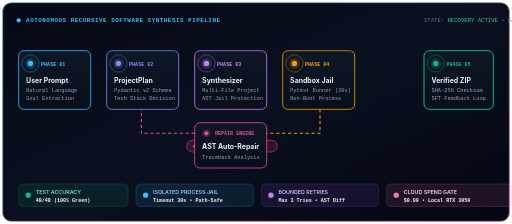
t = 0.00 s
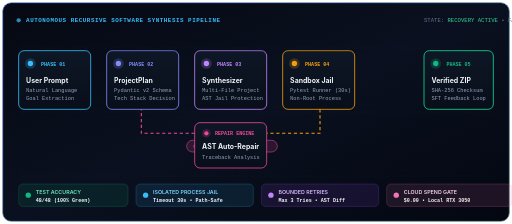
t = 1.65 s
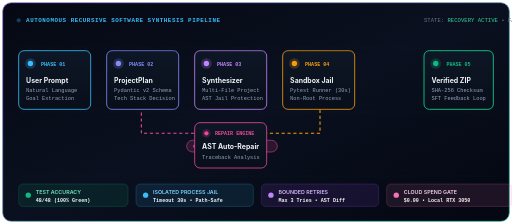
t = 3.13 s
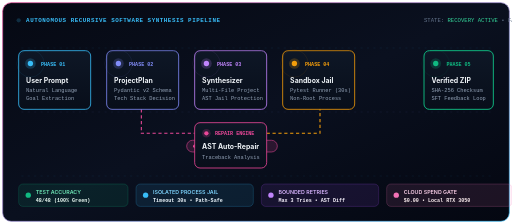
t = 5.00 s
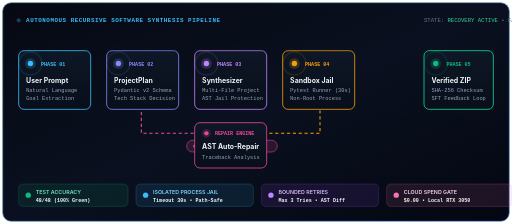
t = 6.88 s
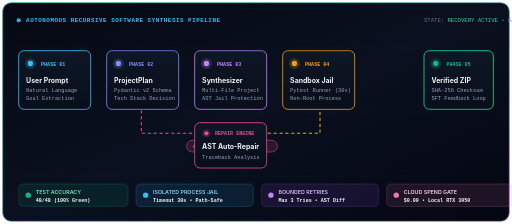
t = 8.13 s

The animated SVG that drew these frames (rendered in a browser with its animation timeline set to each time). Animation: 4 SMIL elements (animate=4), 10 CSS @keyframes rules; one cycle of 10.00 s, repeats indefinitely.

<svg xmlns="http://www.w3.org/2000/svg" viewBox="0 0 960 420" width="100%" height="auto" style="background: transparent;">
  <defs>
    <!-- Background Gradient -->
    <linearGradient id="pipeBg" x1="0%" y1="0%" x2="100%" y2="100%">
      <stop offset="0%" stop-color="#060913" />
      <stop offset="50%" stop-color="#0a101f" />
      <stop offset="100%" stop-color="#040711" />
    </linearGradient>

    <!-- Border Gradient -->
    <linearGradient id="pipeBorder" x1="0%" y1="0%" x2="100%" y2="100%">
      <stop offset="0%" stop-color="#38bdf8" stop-opacity="0.7">
        <animate attributeName="stop-color" values="#38bdf8;#818cf8;#ec4899;#10b981;#38bdf8" dur="10s" repeatCount="indefinite" />
      </stop>
      <stop offset="100%" stop-color="#ec4899" stop-opacity="0.7">
        <animate attributeName="stop-color" values="#ec4899;#10b981;#38bdf8;#818cf8;#ec4899" dur="10s" repeatCount="indefinite" />
      </stop>
    </linearGradient>

    <!-- Node Card Gradients -->
    <linearGradient id="cardGrad1" x1="0%" y1="0%" x2="0%" y2="100%">
      <stop offset="0%" stop-color="#0e1726" />
      <stop offset="100%" stop-color="#080e1a" />
    </linearGradient>

    <!-- Glow Filter -->
    <filter id="pipeGlow" x="-30%" y="-30%" width="160%" height="160%">
      <feGaussianBlur stdDeviation="5" result="blur" />
      <feMerge>
        <feMergeNode in="blur" />
        <feMergeNode in="SourceGraphic" />
      </feMerge>
    </filter>

    <filter id="laserGlow" x="-50%" y="-50%" width="200%" height="200%">
      <feGaussianBlur stdDeviation="3" result="blur" />
      <feMerge>
        <feMergeNode in="blur" />
        <feMergeNode in="SourceGraphic" />
      </feMerge>
    </filter>
  </defs>

  <style>
    @keyframes pulseRing {
      0% { r: 16px; opacity: 0.8; }
      100% { r: 28px; opacity: 0; }
    }
    @keyframes flowLaser {
      0% { stroke-dashoffset: 80; }
      100% { stroke-dashoffset: 0; }
    }
    @keyframes feedbackLoopFlow {
      0% { stroke-dashoffset: 0; }
      100% { stroke-dashoffset: -80; }
    }
    @keyframes badgeBlink {
      0%, 100% { opacity: 1; }
      50% { opacity: 0.3; }
    }
    @keyframes cardPulse1 { 0%, 100% { stroke: #38bdf8; } 50% { stroke: #7dd3fc; } }
    @keyframes cardPulse2 { 0%, 100% { stroke: #818cf8; } 50% { stroke: #a5b4fc; } }
    @keyframes cardPulse3 { 0%, 100% { stroke: #c084fc; } 50% { stroke: #e9d5ff; } }
    @keyframes cardPulse4 { 0%, 100% { stroke: #f59e0b; } 50% { stroke: #fde68a; } }
    @keyframes cardPulse5 { 0%, 100% { stroke: #ec4899; } 50% { stroke: #fbcfe8; } }
    @keyframes cardPulse6 { 0%, 100% { stroke: #10b981; } 50% { stroke: #6ee7b7; } }

    .laser-wire {
      stroke-dasharray: 8 6;
      animation: flowLaser 1.8s linear infinite;
    }
    .repair-wire {
      stroke-dasharray: 6 5;
      animation: feedbackLoopFlow 2s linear infinite;
    }
    .ring-anim {
      animation: pulseRing 2.2s cubic-bezier(0.2, 0.8, 0.2, 1) infinite;
    }
    .node-text-title {
      font-family: -apple-system, BlinkMacSystemFont, 'Segoe UI', Roboto, sans-serif;
      font-size: 13px;
      font-weight: 700;
      fill: #f1f5f9;
    }
    .node-text-sub {
      font-family: 'SF Mono', 'Fira Code', Menlo, monospace;
      font-size: 10px;
      fill: #94a3b8;
    }
    .tag-text {
      font-family: 'SF Mono', 'Fira Code', Menlo, monospace;
      font-size: 9.5px;
      font-weight: 700;
    }
  </style>

  <!-- Frame Background -->
  <rect x="5" y="5" width="950" height="410" rx="16" fill="url(#pipeBg)" stroke="url(#pipeBorder)" stroke-width="1.8" />

  <!-- Background Grid -->
  <g opacity="0.12">
    <line x1="40" y1="90" x2="920" y2="90" stroke="#38bdf8" stroke-width="1" stroke-dasharray="4 8" />
    <line x1="40" y1="210" x2="920" y2="210" stroke="#818cf8" stroke-width="1" stroke-dasharray="4 8" />
    <line x1="40" y1="330" x2="920" y2="330" stroke="#38bdf8" stroke-width="1" stroke-dasharray="4 8" />
  </g>

  <!-- Top Status Bar -->
  <g transform="translate(35, 38)">
    <circle cx="0" cy="0" r="4" fill="#38bdf8">
      <animate attributeName="opacity" values="1;0.2;1" dur="2s" repeatCount="indefinite" />
    </circle>
    <text x="14" y="4" font-family="'SF Mono', 'Fira Code', monospace" font-size="11" font-weight="700" fill="#38bdf8" letter-spacing="1">
      AUTONOMOUS RECURSIVE SOFTWARE SYNTHESIS PIPELINE
    </text>
    <text x="760" y="4" font-family="'SF Mono', 'Fira Code', monospace" font-size="10.5" fill="#64748b">
      STATE: <tspan fill="#34d399">RECOVERY ACTIVE</tspan> • FAILOVER: <tspan fill="#38bdf8">0ms</tspan>
    </text>
  </g>

  <!-- Connection Laser Wires (Between Stages 1 -> 2 -> 3 -> 4 -> 6) -->
  <!-- Line 1 to 2 -->
  <line x1="170" y1="150" x2="200" y2="150" stroke="#38bdf8" stroke-width="2.5" class="laser-wire" filter="url(#laserGlow)" />
  <!-- Line 2 to 3 -->
  <line x1="335" y1="150" x2="365" y2="150" stroke="#818cf8" stroke-width="2.5" class="laser-wire" filter="url(#laserGlow)" />
  <!-- Line 3 to 4 -->
  <line x1="500" y1="150" x2="530" y2="150" stroke="#c084fc" stroke-width="2.5" class="laser-wire" filter="url(#laserGlow)" />
  <!-- Line 4 to 6 (Pass branch) -->
  <line x1="665" y1="150" x2="795" y2="150" stroke="#10b981" stroke-width="2.5" class="laser-wire" filter="url(#laserGlow)" />

  <!-- Self-Repair Feedback Loop (Stage 4 -> Stage 5 -> Stage 4) -->
  <!-- Down from Sandbox to Repair -->
  <path d="M 600 205 L 600 250 L 500 250" fill="none" stroke="#f59e0b" stroke-width="2" class="repair-wire" />
  <!-- Left from Repair back up to Sandbox -->
  <path d="M 365 250 L 265 250 L 265 205" fill="none" stroke="#ec4899" stroke-width="2" class="repair-wire" />

  <!-- Repair Loop Label -->
  <g transform="translate(435, 275)">
    <rect x="-85" y="-12" width="170" height="22" rx="11" fill="rgba(236, 72, 153, 0.15)" stroke="#ec4899" stroke-width="1" />
    <circle cx="-70" cy="-1" r="3" fill="#ec4899">
      <animate attributeName="opacity" values="1;0.2;1" dur="1s" repeatCount="indefinite" />
    </circle>
    <text x="-60" y="2" font-family="'SF Mono', 'Fira Code', monospace" font-size="9.5" fill="#f472b6" font-weight="700">
      AST SELF-REPAIR (≤3x)
    </text>
  </g>

  <!-- ==================== STAGE NODES ==================== -->

  <!-- Node 1: Prompt Ingest -->
  <g transform="translate(35, 95)">
    <rect x="0" y="0" width="135" height="110" rx="10" fill="url(#cardGrad1)" stroke="#38bdf8" stroke-width="1.5" />
    <circle cx="22" cy="24" r="10" fill="rgba(56, 189, 248, 0.2)" />
    <circle cx="22" cy="24" r="5" fill="#38bdf8" />
    <circle cx="22" cy="24" r="16" fill="none" stroke="#38bdf8" class="ring-anim" />
    <text x="42" y="28" class="tag-text" fill="#38bdf8">PHASE 01</text>
    <text x="14" y="60" class="node-text-title">User Prompt</text>
    <text x="14" y="78" class="node-text-sub">Natural Language</text>
    <text x="14" y="93" class="node-text-sub">Goal Extraction</text>
  </g>

  <!-- Node 2: Pydantic Planner -->
  <g transform="translate(200, 95)">
    <rect x="0" y="0" width="135" height="110" rx="10" fill="url(#cardGrad1)" stroke="#818cf8" stroke-width="1.5" />
    <circle cx="22" cy="24" r="10" fill="rgba(129, 140, 248, 0.2)" />
    <circle cx="22" cy="24" r="5" fill="#818cf8" />
    <circle cx="22" cy="24" r="16" fill="none" stroke="#818cf8" class="ring-anim" />
    <text x="42" y="28" class="tag-text" fill="#818cf8">PHASE 02</text>
    <text x="14" y="60" class="node-text-title">ProjectPlan</text>
    <text x="14" y="78" class="node-text-sub">Pydantic v2 Schema</text>
    <text x="14" y="93" class="node-text-sub">Tech Stack Decision</text>
  </g>

  <!-- Node 3: Multi-File Synthesizer -->
  <g transform="translate(365, 95)">
    <rect x="0" y="0" width="135" height="110" rx="10" fill="url(#cardGrad1)" stroke="#c084fc" stroke-width="1.5" />
    <circle cx="22" cy="24" r="10" fill="rgba(192, 132, 252, 0.2)" />
    <circle cx="22" cy="24" r="5" fill="#c084fc" />
    <circle cx="22" cy="24" r="16" fill="none" stroke="#c084fc" class="ring-anim" />
    <text x="42" y="28" class="tag-text" fill="#c084fc">PHASE 03</text>
    <text x="14" y="60" class="node-text-title">Synthesizer</text>
    <text x="14" y="78" class="node-text-sub">Multi-File Project</text>
    <text x="14" y="93" class="node-text-sub">AST Jail Protection</text>
  </g>

  <!-- Node 4: Sandbox Jail -->
  <g transform="translate(530, 95)">
    <rect x="0" y="0" width="135" height="110" rx="10" fill="url(#cardGrad1)" stroke="#f59e0b" stroke-width="1.5" />
    <circle cx="22" cy="24" r="10" fill="rgba(245, 158, 11, 0.2)" />
    <circle cx="22" cy="24" r="5" fill="#f59e0b" />
    <circle cx="22" cy="24" r="16" fill="none" stroke="#f59e0b" class="ring-anim" />
    <text x="42" y="28" class="tag-text" fill="#f59e0b">PHASE 04</text>
    <text x="14" y="60" class="node-text-title">Sandbox Jail</text>
    <text x="14" y="78" class="node-text-sub">Pytest Runner (30s)</text>
    <text x="14" y="93" class="node-text-sub">Non-Root Process</text>
  </g>

  <!-- Node 5: Bounded Self-Repair (Positioned underneath) -->
  <g transform="translate(365, 230)">
    <rect x="0" y="0" width="135" height="85" rx="10" fill="url(#cardGrad1)" stroke="#ec4899" stroke-width="1.5" />
    <circle cx="22" cy="20" r="8" fill="rgba(236, 72, 153, 0.2)" />
    <circle cx="22" cy="20" r="4" fill="#ec4899" />
    <text x="38" y="24" class="tag-text" fill="#ec4899">REPAIR ENGINE</text>
    <text x="14" y="50" class="node-text-title">AST Auto-Repair</text>
    <text x="14" y="68" class="node-text-sub">Traceback Analysis</text>
  </g>

  <!-- Node 6: Verified Export -->
  <g transform="translate(795, 95)">
    <rect x="0" y="0" width="130" height="110" rx="10" fill="url(#cardGrad1)" stroke="#10b981" stroke-width="1.8" />
    <circle cx="22" cy="24" r="10" fill="rgba(16, 185, 129, 0.2)" />
    <circle cx="22" cy="24" r="5" fill="#10b981" />
    <circle cx="22" cy="24" r="16" fill="none" stroke="#10b981" class="ring-anim" />
    <text x="42" y="28" class="tag-text" fill="#10b981">PHASE 05</text>
    <text x="14" y="60" class="node-text-title">Verified ZIP</text>
    <text x="14" y="78" class="node-text-sub">SHA-256 Checksum</text>
    <text x="14" y="93" class="node-text-sub">SFT Feedback Loop</text>
  </g>

  <!-- Bottom Metric Pills Row -->
  <g transform="translate(35, 345)">
    <!-- Pill 1: Pytest Green -->
    <rect x="0" y="0" width="205" height="42" rx="8" fill="rgba(16, 185, 129, 0.1)" stroke="rgba(16, 185, 129, 0.35)" stroke-width="1" />
    <circle cx="18" cy="21" r="5" fill="#10b981" />
    <text x="32" y="19" font-family="-apple-system, sans-serif" font-size="10" fill="#6ee7b7" font-weight="600">TEST ACCURACY</text>
    <text x="32" y="33" class="tag-text" font-size="12" fill="#ecfdf5">48/48 (100% Green)</text>

    <!-- Pill 2: Sandbox Jail -->
    <rect x="220" y="0" width="220" height="42" rx="8" fill="rgba(56, 189, 248, 0.1)" stroke="rgba(56, 189, 248, 0.35)" stroke-width="1" />
    <circle cx="238" cy="21" r="5" fill="#38bdf8" />
    <text x="252" y="19" font-family="-apple-system, sans-serif" font-size="10" fill="#7dd3fc" font-weight="600">ISOLATED PROCESS JAIL</text>
    <text x="252" y="33" class="tag-text" font-size="12" fill="#f0f9ff">Timeout 30s • Path-Safe</text>

    <!-- Pill 3: Repair Latency -->
    <rect x="455" y="0" width="220" height="42" rx="8" fill="rgba(168, 85, 247, 0.1)" stroke="rgba(168, 85, 247, 0.35)" stroke-width="1" />
    <circle cx="473" cy="21" r="5" fill="#c084fc" />
    <text x="487" y="19" font-family="-apple-system, sans-serif" font-size="10" fill="#d8b4fe" font-weight="600">BOUNDED RETRIES</text>
    <text x="487" y="33" class="tag-text" font-size="12" fill="#faf5ff">Max 3 Tries • AST Diff</text>

    <!-- Pill 4: Cloud Spend -->
    <rect x="690" y="0" width="235" height="42" rx="8" fill="rgba(244, 114, 182, 0.1)" stroke="rgba(244, 114, 182, 0.35)" stroke-width="1" />
    <circle cx="708" cy="21" r="5" fill="#f472b6" />
    <text x="722" y="19" font-family="-apple-system, sans-serif" font-size="10" fill="#fbcfe8" font-weight="600">CLOUD SPEND GATE</text>
    <text x="722" y="33" class="tag-text" font-size="12" fill="#fff1f2">$0.00 • Local RTX 3050</text>
  </g>
</svg>
